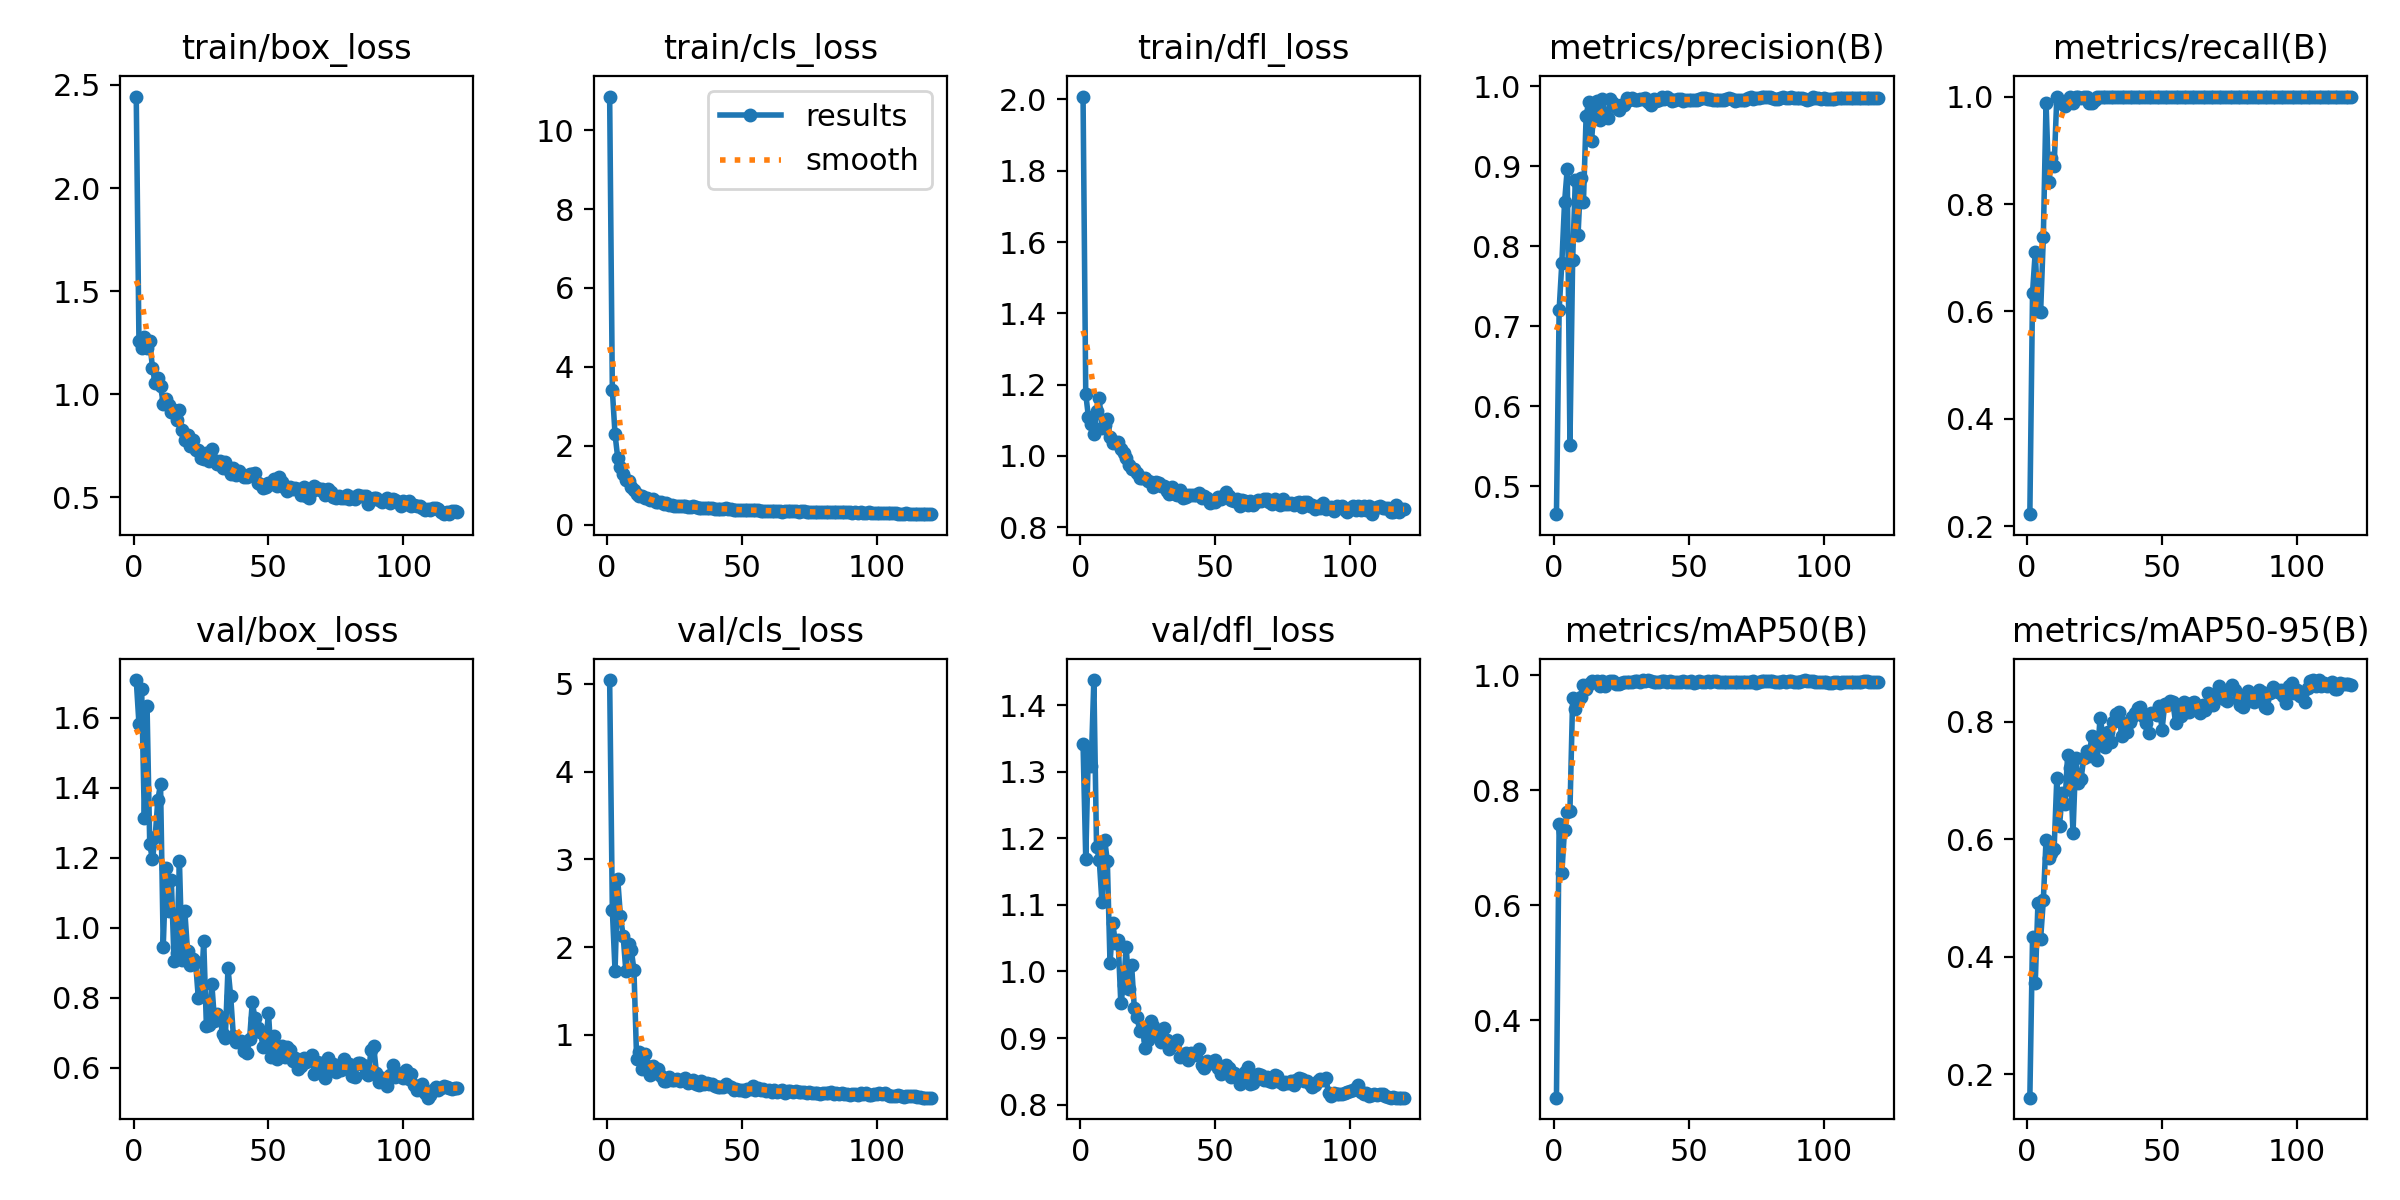

Data behind this chart, as committed beside it:
epoch, time, train/box_loss, train/cls_loss, train/dfl_loss, metrics/precision(B), metrics/recall(B), metrics/mAP50(B), metrics/mAP50-95(B), val/box_loss, val/cls_loss, val/dfl_loss, lr/pg0, lr/pg1, lr/pg2
1, 48.66, 2.444, 10.86, 2.008, 0.4648, 0.2228, 0.2657, 0.1599, 1.708, 5.043, 1.342, 0.000275, 0.000275, 0.000275
2, 83.19, 1.26, 3.409, 1.174, 0.7204, 0.6351, 0.742, 0.4336, 1.583, 2.419, 1.17, 0.0005579, 0.0005579, 0.0005579
3, 115.6, 1.226, 2.287, 1.109, 0.7791, 0.7111, 0.6564, 0.3551, 1.681, 1.732, 1.335, 0.000836, 0.000836, 0.000836
4, 149.2, 1.276, 1.688, 1.089, 0.8545, 0.6017, 0.7319, 0.4911, 1.312, 2.772, 1.308, 0.001109, 0.001109, 0.001109
5, 182.3, 1.225, 1.459, 1.061, 0.8964, 0.5997, 0.7627, 0.4304, 1.634, 2.351, 1.438, 0.001209, 0.001209, 0.001209
6, 215.1, 1.256, 1.284, 1.127, 0.5514, 0.7389, 0.7647, 0.496, 1.239, 2.13, 1.187, 0.001198, 0.001198, 0.001198
7, 247.5, 1.13, 1.138, 1.162, 0.7829, 0.9886, 0.9601, 0.5989, 1.195, 1.729, 1.168, 0.001188, 0.001188, 0.001188
8, 279.9, 1.052, 1.105, 1.077, 0.883, 0.8407, 0.9424, 0.5679, 1.258, 2.034, 1.104, 0.001178, 0.001178, 0.001178
9, 312.3, 1.078, 0.961, 1.088, 0.8135, 0.8864, 0.9562, 0.5764, 1.366, 1.971, 1.198, 0.001167, 0.001167, 0.001167
10, 344, 1.04, 0.8725, 1.104, 0.8858, 0.871, 0.9632, 0.5837, 1.41, 1.744, 1.166, 0.001157, 0.001157, 0.001157
11, 375.9, 0.9551, 0.7782, 1.054, 0.8547, 1, 0.9834, 0.7044, 0.9462, 0.7225, 1.012, 0.001147, 0.001147, 0.001147
12, 407.6, 0.9771, 0.7166, 1.036, 0.9631, 0.9886, 0.9759, 0.6229, 1.17, 0.8068, 1.073, 0.001137, 0.001137, 0.001137
13, 439.5, 0.9466, 0.733, 1.038, 0.9806, 0.9886, 0.9843, 0.6782, 1.047, 0.6097, 1.042, 0.001126, 0.001126, 0.001126
14, 471.4, 0.9147, 0.6686, 1.038, 0.9313, 0.9826, 0.9901, 0.6592, 1.137, 0.7801, 1.047, 0.001116, 0.001116, 0.001116
15, 503.1, 0.9228, 0.6638, 1.019, 0.976, 0.9943, 0.9885, 0.7431, 0.9065, 0.648, 0.9521, 0.001106, 0.001106, 0.001106
16, 534.9, 0.873, 0.6158, 1.007, 0.9809, 1, 0.9901, 0.7215, 0.9272, 0.5437, 0.9797, 0.001095, 0.001095, 0.001095
17, 567.1, 0.9224, 0.6361, 0.9936, 0.9578, 0.9886, 0.982, 0.6101, 1.192, 0.6486, 1.036, 0.001085, 0.001085, 0.001085
18, 598.8, 0.8271, 0.5707, 0.9756, 0.9835, 0.999, 0.9896, 0.7384, 0.907, 0.5673, 0.9742, 0.001075, 0.001075, 0.001075
19, 630.3, 0.7798, 0.5625, 0.9643, 0.964, 1, 0.9809, 0.6952, 1.048, 0.6146, 1.009, 0.001064, 0.001064, 0.001064
20, 661.9, 0.8012, 0.5605, 0.9625, 0.9599, 0.9978, 0.9886, 0.7031, 0.9333, 0.5323, 0.9453, 0.001054, 0.001054, 0.001054
21, 693.7, 0.7507, 0.5236, 0.9529, 0.984, 1, 0.9902, 0.7389, 0.8944, 0.4709, 0.9315, 0.001044, 0.001044, 0.001044
22, 725.2, 0.7799, 0.5354, 0.9387, 0.9792, 1, 0.991, 0.7503, 0.9111, 0.4762, 0.9112, 0.001033, 0.001033, 0.001033
23, 756.7, 0.7308, 0.4964, 0.9393, 0.9736, 0.9886, 0.9857, 0.742, 0.9012, 0.5234, 0.9155, 0.001023, 0.001023, 0.001023
24, 788.3, 0.7278, 0.4987, 0.9384, 0.9705, 0.9886, 0.9844, 0.7759, 0.7993, 0.4819, 0.8855, 0.001013, 0.001013, 0.001013
25, 820.7, 0.6907, 0.4779, 0.9304, 0.977, 0.9943, 0.9869, 0.7624, 0.8075, 0.4919, 0.8964, 0.001002, 0.001002, 0.001002
26, 852.9, 0.6869, 0.4782, 0.9281, 0.9764, 1, 0.9888, 0.734, 0.9639, 0.4996, 0.9261, 0.0009922, 0.0009922, 0.0009922
27, 885.1, 0.7133, 0.4787, 0.9133, 0.9852, 1, 0.9886, 0.8066, 0.7188, 0.4702, 0.9181, 0.0009819, 0.0009819, 0.0009819
28, 917.1, 0.6782, 0.4604, 0.9254, 0.9824, 1, 0.9879, 0.7797, 0.7217, 0.4895, 0.9105, 0.0009716, 0.0009716, 0.0009716
29, 949.2, 0.7343, 0.4682, 0.9248, 0.9853, 1, 0.989, 0.756, 0.8405, 0.5056, 0.9041, 0.0009612, 0.0009612, 0.0009612
30, 981.5, 0.6803, 0.4484, 0.9154, 0.9827, 1, 0.9905, 0.7821, 0.7351, 0.4474, 0.8944, 0.0009509, 0.0009509, 0.0009509
31, 1014, 0.6628, 0.4503, 0.9148, 0.9824, 1, 0.9905, 0.7649, 0.7537, 0.4628, 0.9155, 0.0009406, 0.0009406, 0.0009406
32, 1046, 0.674, 0.4593, 0.9011, 0.9834, 1, 0.9892, 0.7986, 0.7451, 0.4877, 0.8978, 0.0009303, 0.0009303, 0.0009303
33, 1078, 0.6436, 0.4353, 0.8938, 0.984, 1, 0.9914, 0.813, 0.6963, 0.4377, 0.8833, 0.00092, 0.00092, 0.00092
34, 1111, 0.6727, 0.4312, 0.9128, 0.9851, 1, 0.9906, 0.8169, 0.6845, 0.4261, 0.89, 0.0009097, 0.0009097, 0.0009097
35, 1143, 0.6378, 0.4248, 0.8927, 0.9806, 1, 0.9919, 0.7757, 0.8849, 0.4738, 0.8929, 0.0008994, 0.0008994, 0.0008994
36, 1176, 0.6142, 0.4075, 0.8889, 0.9764, 1, 0.9894, 0.7972, 0.8041, 0.444, 0.8977, 0.0008891, 0.0008891, 0.0008891
37, 1208, 0.6421, 0.4215, 0.9043, 0.9838, 1, 0.989, 0.7821, 0.6908, 0.4507, 0.8723, 0.0008787, 0.0008787, 0.0008787
38, 1241, 0.6089, 0.4128, 0.8815, 0.981, 1, 0.9886, 0.7989, 0.675, 0.4444, 0.8745, 0.0008684, 0.0008684, 0.0008684
39, 1273, 0.6266, 0.4091, 0.8857, 0.9828, 1, 0.9892, 0.8072, 0.6748, 0.4374, 0.878, 0.0008581, 0.0008581, 0.0008581
40, 1304, 0.6144, 0.4043, 0.8897, 0.9859, 1, 0.9894, 0.8154, 0.6756, 0.4138, 0.8677, 0.0008478, 0.0008478, 0.0008478
41, 1336, 0.5968, 0.3908, 0.8914, 0.9841, 1, 0.9894, 0.8227, 0.6481, 0.4057, 0.8769, 0.0008375, 0.0008375, 0.0008375
42, 1367, 0.597, 0.3993, 0.89, 0.987, 1, 0.9891, 0.8243, 0.642, 0.4028, 0.874, 0.0008272, 0.0008272, 0.0008272
43, 1399, 0.6134, 0.4031, 0.8911, 0.9843, 1, 0.9894, 0.8091, 0.6815, 0.4101, 0.878, 0.0008169, 0.0008169, 0.0008169
44, 1430, 0.6116, 0.4092, 0.8946, 0.9811, 1, 0.989, 0.7984, 0.7875, 0.4443, 0.8836, 0.0008066, 0.0008066, 0.0008066
45, 1462, 0.6176, 0.4033, 0.8812, 0.9825, 1, 0.9887, 0.7805, 0.7417, 0.4221, 0.8588, 0.0007962, 0.0007962, 0.0007962
46, 1494, 0.5699, 0.3868, 0.8886, 0.9844, 1, 0.9887, 0.8146, 0.7154, 0.4053, 0.8543, 0.0007859, 0.0007859, 0.0007859
47, 1525, 0.5628, 0.3762, 0.8805, 0.9838, 1, 0.9887, 0.8145, 0.7029, 0.3736, 0.8661, 0.0007756, 0.0007756, 0.0007756
48, 1557, 0.5477, 0.375, 0.8688, 0.9819, 1, 0.9909, 0.8112, 0.6611, 0.3828, 0.8619, 0.0007653, 0.0007653, 0.0007653
49, 1589, 0.5525, 0.3746, 0.8729, 0.9832, 1, 0.989, 0.8262, 0.6682, 0.3784, 0.8625, 0.000755, 0.000755, 0.000755
50, 1620, 0.571, 0.3682, 0.8702, 0.9831, 1, 0.9879, 0.7862, 0.7583, 0.3725, 0.8666, 0.0007447, 0.0007447, 0.0007447
51, 1651, 0.5668, 0.3703, 0.8849, 0.9832, 1, 0.9905, 0.8305, 0.6314, 0.3652, 0.8556, 0.0007344, 0.0007344, 0.0007344
52, 1681, 0.5907, 0.3625, 0.8794, 0.9831, 1, 0.9869, 0.8286, 0.692, 0.3854, 0.8461, 0.0007241, 0.0007241, 0.0007241
53, 1712, 0.5555, 0.3592, 0.8869, 0.983, 1, 0.9878, 0.8356, 0.6247, 0.3804, 0.8557, 0.0007137, 0.0007137, 0.0007137
54, 1743, 0.6, 0.3733, 0.898, 0.9836, 1, 0.9905, 0.8339, 0.6548, 0.4239, 0.8602, 0.0007034, 0.0007034, 0.0007034
55, 1774, 0.573, 0.3676, 0.8866, 0.9854, 1, 0.9886, 0.7982, 0.6613, 0.3672, 0.8547, 0.0006931, 0.0006931, 0.0006931
56, 1805, 0.5456, 0.3645, 0.8761, 0.9846, 1, 0.9892, 0.8223, 0.6309, 0.3937, 0.8412, 0.0006828, 0.0006828, 0.0006828
57, 1835, 0.5331, 0.3505, 0.8732, 0.9841, 1, 0.9896, 0.8095, 0.6588, 0.377, 0.8482, 0.0006725, 0.0006725, 0.0006725
58, 1866, 0.5517, 0.3539, 0.8779, 0.9845, 1, 0.9893, 0.833, 0.6509, 0.3873, 0.844, 0.0006622, 0.0006622, 0.0006622
59, 1897, 0.5423, 0.3538, 0.8588, 0.9822, 1, 0.9901, 0.8157, 0.6196, 0.3621, 0.831, 0.0006519, 0.0006519, 0.0006519
60, 1928, 0.5437, 0.3476, 0.8775, 0.9823, 1, 0.9899, 0.8165, 0.6297, 0.3688, 0.8439, 0.0006416, 0.0006416, 0.0006416
... 60 more rows
